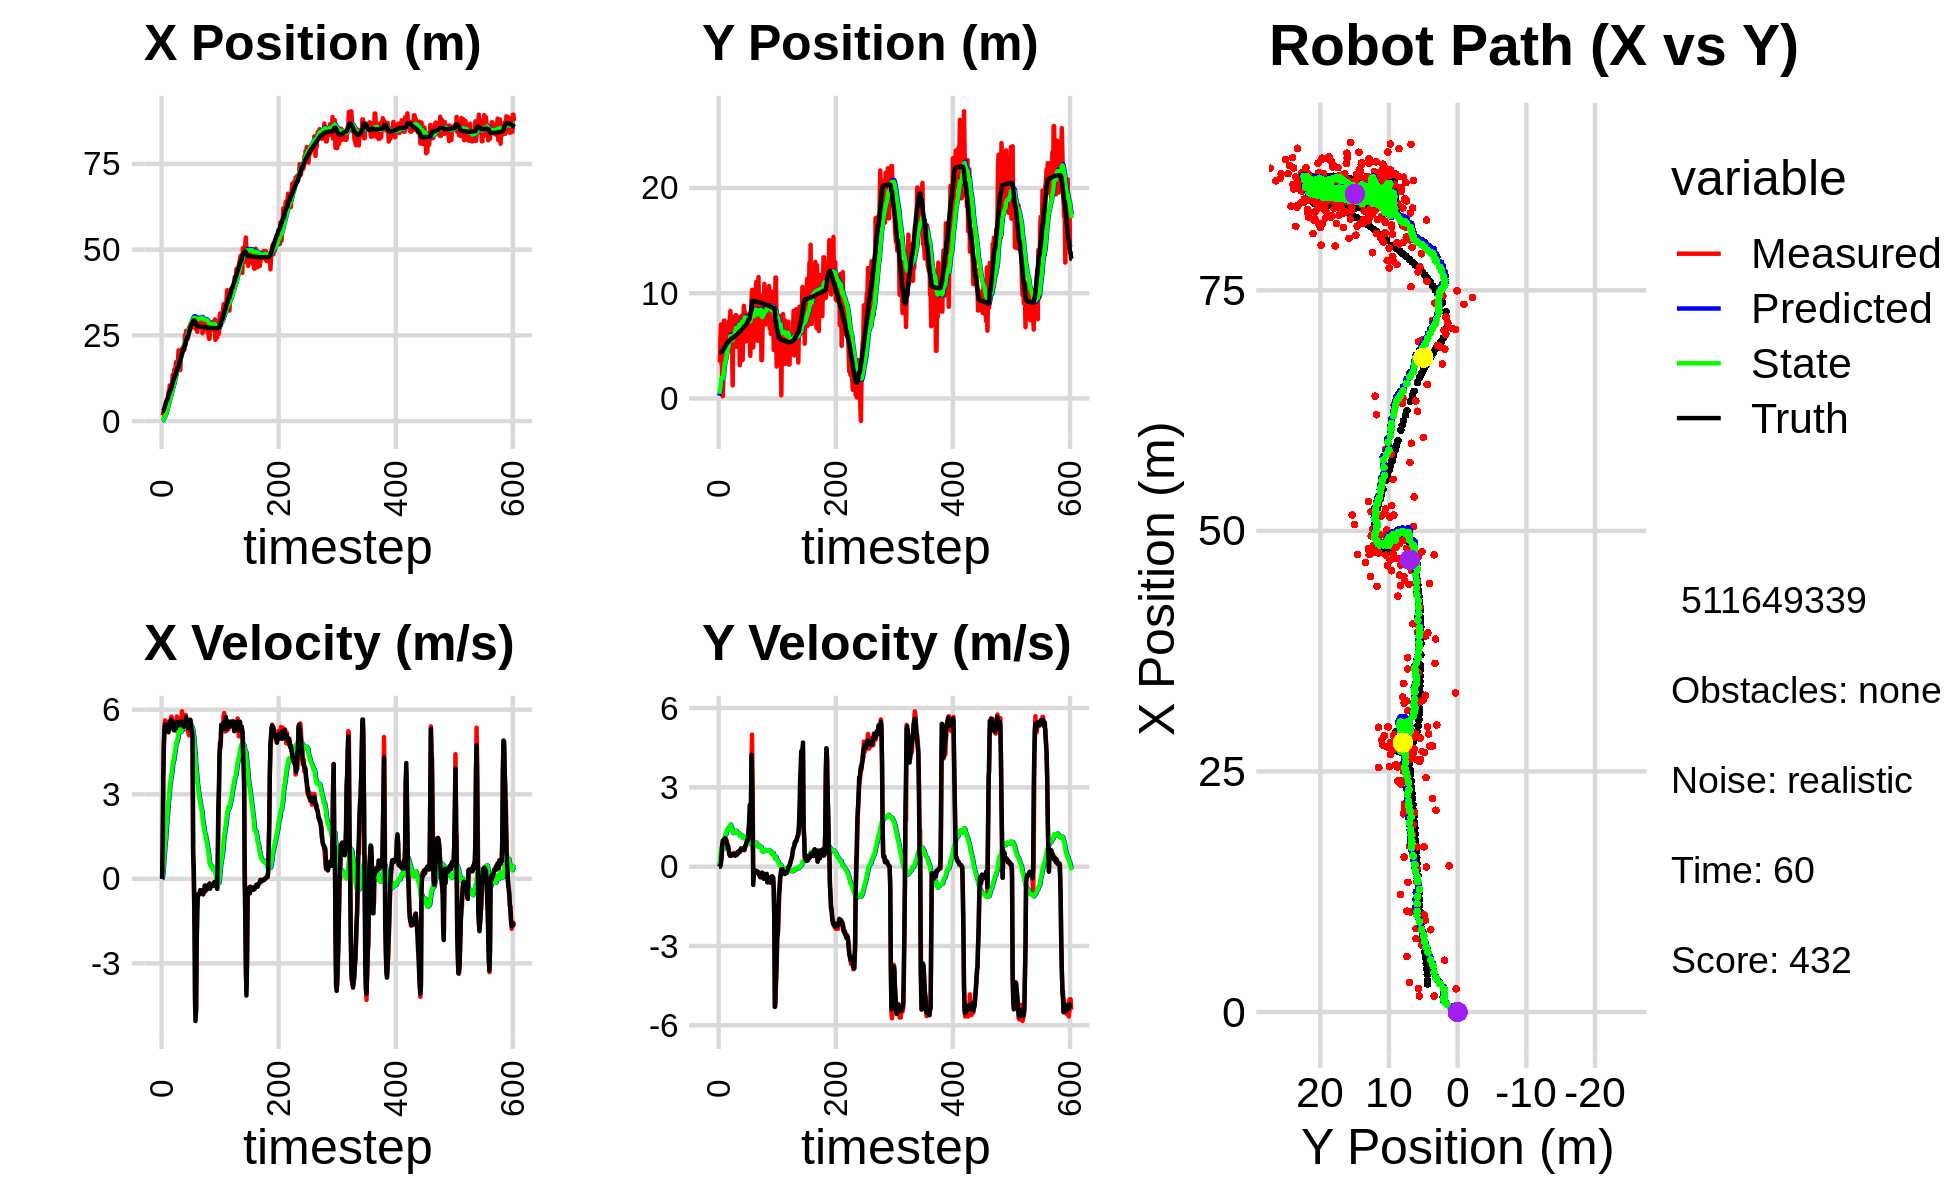

Source data for this figure (header and first rows):
1.390974525022179720e-01, 4.339267712178010328e+00, 0.000000000000000000e+00, -0.000000000000000000e+00, 0.000000000000000000e+00, 0.000000000000000000e+00, 0.000000000000000000e+00, 0.000000000000000000e+00, 9.460818157220877989e-03, 2.491021166955910970e-01, 0.000000000000000000e+00, 0.000000000000000000e+00, 2.905194282672800998e+00, 4.388076783061225505e+00, 0.000000000000000000e+00, 0.000000000000000000e+00, 0.000000000000000000e+00, 2.960802230518311262e-04
1.661167383670673070e+00, 3.425063372554126406e+00, 0.000000000000000000e+00, 0.000000000000000000e+00, 9.460818157220877989e-03, 2.491021166955910970e-01, 0.000000000000000000e+00, 0.000000000000000000e+00, 1.163285717568806610e-01, 4.482655563523119113e-01, 1.935101181435057785e-02, 7.617794772346224430e-02, 2.905194282672800998e+00, 4.388076783061225505e+00, 0.000000000000000000e+00, 0.000000000000000000e+00, 0.000000000000000000e+00, -1.786236243788152933e-04
1.661167383670673070e+00, 3.425063372554126406e+00, 1.208999990734753283e+00, -4.061411471282217557e-05, 1.182636729383157170e-01, 4.558833511246581094e-01, 1.935101181435057785e-02, 7.617794772346224430e-02, 2.415312357461273096e-01, 6.603061450891720696e-01, 1.185830894733489321e-01, 1.693330749152124337e-01, 2.905194282672800998e+00, 4.388076783061225505e+00, 1.199999999999999956e+00, 0.000000000000000000e+00, 1.200000047683715820e+00, 3.359314723638817668e-05
2.427118063428108208e+00, 5.689572220037657502e+00, 3.540826984857794013e+00, 3.499256846786533148e-02, 2.533895446934621987e-01, 6.772394525806932908e-01, 1.185830894733489321e-01, 1.693330749152124337e-01, 4.865005139818774360e-01, 1.054500082561200980e+00, 3.629998980684683851e-01, 3.563950238342878385e-01, 2.966359138642909787e+00, 4.388108735132075111e+00, 3.600000000000000089e+00, 5.000000000000000278e-02, 3.599999904632568359e+00, -9.882275946438312531e-03
3.071074828690877556e+00, 7.029769848695424095e+00, 4.710747179125801765e+00, 2.427963886346197475e-01, 5.228005037887242246e-01, 1.090139584944629814e+00, 3.629998980684683851e-01, 3.563950238342878385e-01, 8.310716959430008988e-01, 1.571534040184797920e+00, 6.697171648591213611e-01, 6.011606428475902986e-01, 3.298073768660006344e+00, 4.391596745186712170e+00, 4.796999999999999709e+00, 1.580000000000000016e-01, 4.800000190734863281e+00, -5.149538442492485046e-02
1.663338184523040830e+00, 5.577028634751888703e+00, 5.262015496766778710e+00, 2.712092818769079594e-01, 8.980434124289130571e-01, 1.631650104469557050e+00, 6.697171648591213611e-01, 6.011606428475902986e-01, 1.110055154964294299e+00, 1.956319960737631369e+00, 9.251994015911152447e-01, 7.537531872594996907e-01, 3.884892463787703587e+00, 4.420362475612165554e+00, 5.290000000000000036e+00, 5.010000000000000009e-01, 5.313000202178955078e+00, -5.149538442492485046e-02
2.468078852195217721e+00, 1.981999992102978281e+00, 5.622393541849471710e+00, 6.337623957250243523e-01, 1.202575095123405768e+00, 2.031695279463581194e+00, 9.251994015911152447e-01, 7.537531872594996907e-01, 1.468250524527519696e+00, 2.021598282030987903e+00, 1.196272640373955420e+00, 7.449043786754421248e-01, 4.495179176847710956e+00, 4.486307500840750251e+00, 5.483999999999999986e+00, 7.990000000000000435e-01, 5.541999816894531250e+00, -1.122472956776618958e-01
2.414890051314991570e+00, 2.101838277090121165e-01, 5.527652459478031410e+00, 8.909876715895623800e-01, 1.587877788564915349e+00, 2.096088719898532293e+00, 1.196272640373955420e+00, 7.449043786754421248e-01, 1.817301472676962071e+00, 1.929550166754454121e+00, 1.425589852278946523e+00, 6.689591494918869508e-01, 5.018368721407657773e+00, 4.566572396840094861e+00, 5.389000000000000234e+00, 9.809999999999999831e-01, 5.478000164031982422e+00, -1.598127633333206177e-01
5.377421826055213572e+00, 1.890686645327466664e+00, 5.262060448440215588e+00, 9.660325131845468594e-01, 1.959860457904856634e+00, 1.996446081703642905e+00, 1.425589852278946523e+00, 6.689591494918869508e-01, 2.374158896007316333e+00, 1.999972722363171584e+00, 1.730200788144557134e+00, 6.773256293499947400e-01, 5.633622169832754878e+00, 4.678592337996340333e+00, 5.293000000000000149e+00, 9.879999999999999893e-01, 5.385000228881835938e+00, -1.815627217292785645e-01
5.769857168123002644e+00, 7.390737130509365649e+00, 5.581081273110572560e+00, 1.050034140599183319e+00, 2.547178974821771913e+00, 2.067705285298170992e+00, 1.730200788144557134e+00, 6.773256293499947400e-01, 2.954150841948406825e+00, 2.588493667507398843e+00, 2.022078982533108249e+00, 9.179258574914317403e-01, 6.247654914809972482e+00, 4.794156624595381722e+00, 5.403999999999999915e+00, 1.020999999999999908e+00, 5.500000000000000000e+00, -1.859677881002426147e-01
5.769857168123002644e+00, 7.390737130509365649e+00, 5.425359290481833519e+00, 1.039256668755414559e+00, 3.156358740201717694e+00, 2.680286253256542128e+00, 2.022078982533108249e+00, 9.179258574914317403e-01, 3.501702211960744382e+00, 3.135451307351922345e+00, 2.264902790605315186e+00, 1.117242261196072173e+00, 6.247654914809972482e+00, 4.794156624595381722e+00, 5.421999999999999709e+00, 1.032999999999999918e+00, 5.519000053405761719e+00, -1.892626881599426270e-01
6.965481460415669623e+00, 5.228193862993946617e+00, 5.353932277917463622e+00, 1.065875870488963706e+00, 3.728192491021276034e+00, 3.247175533471529540e+00, 2.264902790605315186e+00, 1.117242261196072173e+00, 4.112965669315007844e+00, 3.435243745116495884e+00, 2.515951858118502305e+00, 1.195375592706008794e+00, 6.869603157142739391e+00, 4.913306369112635963e+00, 5.397000000000000242e+00, 1.078999999999999959e+00, 5.504000186920166016e+00, -1.965134888887405396e-01
8.548237681426702039e+00, 3.924339845061116439e+00, 5.288426848582191475e+00, 9.938324399950567711e-01, 4.364560855126858208e+00, 3.554781304387096608e+00, 2.515951858118502305e+00, 1.195375592706008794e+00, 4.814378502711799790e+00, 3.582319468469126633e+00, 2.789256473294310812e+00, 1.203880915385847628e+00, 7.490002632660849535e+00, 5.036362721434356260e+00, 5.198000000000000398e+00, 9.769999999999999796e-01, 5.289999961853027344e+00, -1.857593655586242676e-01
7.630463600649805223e+00, 6.044534399220657939e+00, 5.467295929837293400e+00, 1.027446575266889317e+00, 5.093304150041230827e+00, 3.702707560007711507e+00, 2.789256473294310812e+00, 1.203880915385847628e+00, 5.407222903671936365e+00, 3.921504783050802967e+00, 2.986649604609830977e+00, 1.288066544763709853e+00, 7.986718178043319405e+00, 5.129684342303648670e+00, 5.482999999999999652e+00, 9.829999999999999849e-01, 5.570000171661376953e+00, -1.857593655586242676e-01
1.040075623989796227e+01, 6.854520037093773333e+00, 5.539488524997183916e+00, 9.359440284119735498e-01, 5.705887864132919596e+00, 4.050311437527174263e+00, 2.986649604609830977e+00, 1.288066544763709853e+00, 6.190296409357751273e+00, 4.307208955873218059e+00, 3.263187903076897545e+00, 1.382651336802288800e+00, 8.617764473433096484e+00, 5.237465455383375712e+00, 5.562000000000000277e+00, 8.810000000000000053e-01, 5.631000041961669922e+00, -1.673777997493743896e-01
8.672853588944942516e+00, 6.052429094421891698e+00, 5.447536398193779661e+00, 8.206255278496956684e-01, 6.516615199665441338e+00, 4.445474089553447250e+00, 3.263187903076897545e+00, 1.382651336802288800e+00, 6.779330503665913277e+00, 4.579722747589425325e+00, 3.420689737741030356e+00, 1.427092662821453528e+00, 9.248816490354190734e+00, 5.333561792428891835e+00, 5.346000000000000085e+00, 7.780000000000000249e-01, 5.401999950408935547e+00, -1.495173573493957520e-01
8.672853588944942516e+00, 6.052429094421891698e+00, 5.701071386752813552e+00, 8.005208877780531918e-01, 7.121399477440016668e+00, 4.722432013871570966e+00, 3.420689737741030356e+00, 1.427092662821453528e+00, 7.337830210876532533e+00, 4.828170594920536907e+00, 3.553841464625409952e+00, 1.459739740539709674e+00, 9.248816490354190734e+00, 5.333561792428891835e+00, 5.642000000000000348e+00, 7.920000000000000373e-01, 5.697999954223632812e+00, -1.395037919282913208e-01
9.556144624811654609e+00, 4.677694394482506013e+00, 5.751936714627495562e+00, 6.628148981264055939e-01, 7.693214357339073217e+00, 4.974144568974508296e+00, 3.553841464625409952e+00, 1.459739740539709674e+00, 7.931044540712203883e+00, 4.918799133318302097e+00, 3.693888983246607971e+00, 1.433571630474774983e+00, 9.880372047753004594e+00, 5.422244860829740887e+00, 5.618999999999999773e+00, 6.490000000000000213e-01, 5.657000064849853516e+00, -1.147273182868957520e-01
1.048435357260174250e+01, 7.389834597088060342e+00, 5.656046256731924515e+00, 4.988230532672596196e-01, 8.300433439036865479e+00, 5.062156296365779795e+00, 3.693888983246607971e+00, 1.433571630474774983e+00, 8.554542810435131983e+00, 5.253590504165315700e+00, 3.836774688737045302e+00, 1.492224877329476396e+00, 1.042021846776061267e+01, 5.487268760082590902e+00, 5.605999999999999872e+00, 4.929999999999999938e-01, 5.657000064849853516e+00, -8.796529471874237061e-02
1.348060250324557963e+01, 7.244466140349004490e+00, 5.343260193584045581e+00, 4.712375470749848860e-01, 8.938220279308836780e+00, 5.402812991898263029e+00, 3.836774688737045302e+00, 1.492224877329476396e+00, 9.367131379772073885e+00, 5.545454221453422150e+00, 4.055040265748867334e+00, 1.532785851696296220e+00, 1.106550693559776910e+01, 5.548310591744018083e+00, 5.503000000000000114e+00, 4.209999999999999853e-01, 5.519000053405761719e+00, -8.796529471874237061e-02
1.220347267419792558e+01, 8.314457370603037134e+00, 5.525340305814175679e+00, 4.027580939929761850e-01, 9.772635406346960707e+00, 5.698732806623051594e+00, 4.055040265748867334e+00, 1.532785851696296220e+00, 1.002664256698532697e+01, 5.911690873675296665e+00, 4.188858989050304515e+00, 1.595028410913612582e+00, 1.169989109100477620e+01, 5.595843984092117473e+00, 5.535000000000000142e+00, 4.129999999999999782e-01, 5.550000190734863281e+00, -7.276421040296554565e-02
1.008845353115181886e+01, 4.879140808590967993e+00, 5.376000010571185150e+00, 4.278717613191470592e-01, 1.044552846589035688e+01, 6.071193714766657479e+00, 4.188858989050304515e+00, 1.595028410913612582e+00, 1.046044340012383422e+01, 5.923537747176120583e+00, 4.207837402070389921e+00, 1.540381914755704518e+00, 1.232992076929081726e+01, 5.644416166835613424e+00, 5.270999999999999908e+00, 4.339999999999999969e-01, 5.289000034332275391e+00, -7.942182570695877075e-02
1.506323075288303137e+01, 4.546584561006298486e+00, 5.306909318732651037e+00, 4.262490159082762409e-01, 1.088122714033087313e+01, 6.077575938651690990e+00, 4.207837402070389921e+00, 1.540381914755704518e+00, 1.126298313288961417e+01, 5.900956994046119952e+00, 4.393586654968357763e+00, 1.478434646632622362e+00, 1.293865490013088149e+01, 5.693845941504360297e+00, 5.379999999999999893e+00, 4.299999999999999933e-01, 5.396999835968017578e+00, -8.014757931232452393e-02
1.506323075288303137e+01, 4.546584561006298486e+00, 5.359359187482940712e+00, 4.351971285044748394e-01, 1.170234179838644906e+01, 6.048800458709382433e+00, 4.393586654968357763e+00, 1.478434646632622362e+00, 1.201149377030079535e+01, 5.878301630918957521e+00, 4.543436279572723890e+00, 1.420293473430892073e+00, 1.293865490013088149e+01, 5.693845941504360297e+00, 5.403999999999999915e+00, 4.460000000000000075e-01, 5.422999858856201172e+00, -8.102542161941528320e-02
1.519429445253838473e+01, 1.238161636895100948e+00, 5.577089421009460146e+00, 4.834026740574826064e-01, 1.246583739825806703e+01, 6.020330978262046884e+00, 4.543436279572723890e+00, 1.420293473430892073e+00, 1.272526323917583824e+01, 5.547833036010804797e+00, 4.670314403211473397e+00, 1.273316902548438101e+00, 1.355754947653545806e+01, 5.744117333356957289e+00, 5.472999999999999865e+00, 4.789999999999999813e-01, 5.493999958038330078e+00, -8.646042644977569580e-02
1.724335050642098466e+01, 7.015890552104884215e+00, 5.249276232909239503e+00, 4.780575963890383862e-01, 1.319229467949698531e+01, 5.675164726265649051e+00, 4.670314403211473397e+00, 1.273316902548438101e+00, 1.354238281841886860e+01, 5.778355602044879191e+00, 4.832579408564217083e+00, 1.299717993104477332e+00, 1.418340778404543556e+01, 5.798106385920828387e+00, 5.347999999999999865e+00, 4.809999999999999831e-01, 5.368999958038330078e+00, -9.082061052322387695e-02
1.356384384681144617e+01, 5.941007150790559521e+00, 5.757174568471215004e+00, 5.243124792977598148e-01, 1.402564075927529075e+01, 5.908327401355326636e+00, 4.832579408564217083e+00, 1.299717993104477332e+00, 1.402093027755541499e+01, 5.890881688610138056e+00, 4.839075622831264134e+00, 1.290953362741828592e+00, 1.479948520708106763e+01, 5.853523804232183991e+00, 5.557000000000000384e+00, 4.819999999999999840e-01, 5.578000068664550781e+00, -9.082061052322387695e-02
1.609984415766179211e+01, 7.779994918455097164e+00, 5.472972266546443088e+00, 4.191585053722504117e-01, 1.450483783983854202e+01, 6.019977024884321182e+00, 4.839075622831264134e+00, 1.290953362741828592e+00, 1.465648467934299148e+01, 6.159970998669209052e+00, 4.912033433519581216e+00, 1.326680384775656973e+00, 1.543831157737620607e+01, 5.907569124894902046e+00, 5.560999999999999943e+00, 4.359999999999999987e-01, 5.578000068664550781e+00, -7.643777877092361450e-02
1.714828193226500375e+01, 5.937465016836871889e+00, 5.403176966973510353e+00, 4.138130930393902340e-01, 1.514768802269495040e+01, 6.292639037146774861e+00, 4.912033433519581216e+00, 1.326680384775656973e+00, 1.532686426552748671e+01, 6.236959707934961017e+00, 4.995423645797199441e+00, 1.307147044093851074e+00, 1.543831157737620607e+01, 5.907569124894902046e+00, 5.541999999999999815e+00, 4.239999999999999880e-01, 5.559000015258789062e+00, -7.643777877092361450e-02
2.060032892279760119e+01, 7.905654742124924361e+00, 5.370011751777308717e+00, 4.274853096466283420e-01, 1.582640663010720594e+01, 6.367674412344346280e+00, 4.995423645797199441e+00, 1.307147044093851074e+00, 1.622551684405950922e+01, 6.486923634205280287e+00, 5.173807185173290968e+00, 1.336110009753824768e+00, 1.607000637105388208e+01, 5.956495954661620296e+00, 5.480999999999999872e+00, 4.530000000000000138e-01, 5.499000072479248047e+00, -7.943850755691528320e-02
2.060032892279760119e+01, 7.905654742124924361e+00, 5.501704112072212105e+00, 4.958121797393228447e-01, 1.674289756257683948e+01, 6.620534635180662875e+00, 5.173807185173290968e+00, 1.336110009753824768e+00, 1.706581335223766516e+01, 6.717598775764435537e+00, 5.317760976234379378e+00, 1.358856701465669836e+00, 1.670435047180013299e+01, 6.007719708964852856e+00, 5.495000000000000107e+00, 5.000000000000000000e-01, 5.518000125885009766e+00, -8.987695723772048950e-02
1.716093975293696872e+01, 4.897655321652921501e+00, 5.279692510280153961e+00, 4.635180888392926302e-01, 1.759758944986110407e+01, 6.853484445911002254e+00, 5.317760976234379378e+00, 1.358856701465669836e+00, 1.756105163311696771e+01, 6.654338250637301222e+00, 5.301524335609538063e+00, 1.302525905698250108e+00, 1.722975826303848734e+01, 6.054611279035753135e+00, 5.448000000000000398e+00, 4.560000000000000164e-01, 5.467000007629394531e+00, -8.756811171770095825e-02
1.490142059316508139e+01, 5.923161907574847618e+00, 5.545240925023700029e+00, 4.685389208016914608e-01, 1.809120406667792125e+01, 6.784590841207125855e+00, 5.301524335609538063e+00, 1.302525905698250108e+00, 1.784245236919285560e+01, 6.687135562143553535e+00, 5.195792340625609462e+00, 1.273913210984801703e+00, 1.785825443297779103e+01, 6.109154893873842695e+00, 5.517000000000000348e+00, 4.680000000000000271e-01, 5.537000179290771484e+00, -8.429366350173950195e-02
1.845721798409101311e+01, 6.559615358228387372e+00, 5.704464628069166210e+00, 5.712880470158352431e-01, 1.836203160325541717e+01, 6.814526883242034039e+00, 5.195792340625609462e+00, 1.273913210984801703e+00, 1.838700245571540037e+01, 6.775505157849933902e+00, 5.211063809477217035e+00, 1.261295589032735975e+00, 1.849063396498713985e+01, 6.164057924218107054e+00, 5.583999999999999631e+00, 5.600000000000000533e-01, 5.611999988555908203e+00, -9.981472045183181763e-02
1.945428270130718573e+01, 6.507453574097909588e+00, 5.546256107178010986e+00, 5.554438542976546378e-01, 1.890810883666312137e+01, 6.901634716753207499e+00, 5.211063809477217035e+00, 1.261295589032735975e+00, 1.896339964798550426e+01, 6.850360706047434078e+00, 5.237848304254893783e+00, 1.245777805729000320e+00, 1.913263034821083153e+01, 6.228236510551064420e+00, 5.583000000000000185e+00, 5.679999999999999494e-01, 5.611999988555908203e+00, -9.981472045183181763e-02
2.115540933616349051e+01, 7.704149796667497441e+00, 5.942839064545172967e+00, 5.994943246859885111e-01, 1.948718447841099533e+01, 6.974938486620334110e+00, 5.237848304254893783e+00, 1.245777805729000320e+00, 1.964505500589848808e+01, 7.026250811432648291e+00, 5.311941707546080416e+00, 1.256389459406505260e+00, 1.967097377838416605e+01, 6.282512260873605037e+00, 5.564000000000000057e+00, 5.560000000000000497e-01, 5.591000080108642578e+00, -1.005366519093513489e-01
2.096944683798420428e+01, 3.160866930669951280e+00, 5.474844547647530923e+00, 5.459666509694840464e-01, 2.017624917665309781e+01, 7.151889757373298906e+00, 5.311941707546080416e+00, 1.256389459406505260e+00, 2.024542460122419740e+01, 6.779237939060101859e+00, 5.343069705283510551e+00, 1.161960852201421091e+00, 2.030664730113300820e+01, 6.346555664273408226e+00, 5.466999999999999638e+00, 5.659999999999999476e-01, 5.495999813079833984e+00, -9.939415752887725830e-02
2.164249664560369268e+01, 7.725676013685336407e+00, 5.702650997516570008e+00, 6.082747174866816042e-01, 2.077973157175254926e+01, 6.895434024280244323e+00, 5.343069705283510551e+00, 1.161960852201421091e+00, 2.086102623209476548e+01, 6.957805203973322250e+00, 5.381044862190606182e+00, 1.175361347960645286e+00, 2.093534374279947485e+01, 6.414465620220870079e+00, 5.482000000000000206e+00, 5.939999999999999725e-01, 5.513999938964843750e+00, -1.062634661793708801e-01
2.164249664560369268e+01, 7.725676013685336407e+00, 5.294489517070930518e+00, 6.642863744139183568e-01, 2.139913071831382751e+01, 7.075341338769386645e+00, 5.381044862190606182e+00, 1.175361347960645286e+00, 2.141574721397729419e+01, 7.122560621144296000e+00, 5.387408215868597416e+00, 1.185107334684314839e+00, 2.093534374279947485e+01, 6.414465620220870079e+00, 5.391000000000000014e+00, 6.879999999999999449e-01, 5.434999942779541016e+00, -1.248152777552604675e-01
2.074104750159107269e+01, 6.321591451275867968e+00, 5.522901928154088758e+00, 6.913104383205938008e-01, 2.195448803556415385e+01, 7.241071354612727440e+00, 5.387408215868597416e+00, 1.185107334684314839e+00, 2.186177588320605736e+01, 7.149300830197941714e+00, 5.348945920882290039e+00, 1.161715617557771862e+00, 2.155763340005260531e+01, 6.492049647929390765e+00, 5.474000000000000199e+00, 6.750000000000000444e-01, 5.514999866485595703e+00, -1.245239451527595520e-01
2.505040979394099665e+01, 7.893056465805628363e+00, 5.718809243677371867e+00, 6.791905574261600798e-01, 2.239667047529428601e+01, 7.265472391953719189e+00, 5.348945920882290039e+00, 1.161715617557771862e+00, 2.262153165382726883e+01, 7.311255967271091727e+00, 5.448152643408992191e+00, 1.171025285155223417e+00, 2.218479824107498288e+01, 6.569890930440641874e+00, 5.522000000000000242e+00, 6.600000000000000311e-01, 5.560999870300292969e+00, -1.182106211781501770e-01
2.218477195498214982e+01, 3.637336446691332714e+00, 5.817118325372422127e+00, 6.908661698047922073e-01, 2.316634691816816627e+01, 7.428358495786613780e+00, 5.448152643408992191e+00, 1.171025285155223417e+00, 2.310004902605537680e+01, 7.084025260125072165e+00, 5.423055059571311176e+00, 1.089386295879332778e+00, 2.271361064931018348e+01, 6.633199169641708970e+00, 5.519999999999999574e+00, 6.780000000000000471e-01, 5.561999797821044922e+00, -1.182106211781501770e-01
2.629832053193882757e+01, 6.863870888528219361e+00, 5.557704224445977559e+00, 6.869662913565059981e-01, 2.364235453201250792e+01, 7.192963889713005265e+00, 5.423055059571311176e+00, 1.089386295879332778e+00, 2.385933408258739874e+01, 7.156048646204609121e+00, 5.516685602228595720e+00, 1.079699201995937718e+00, 2.334799671163152723e+01, 6.711021854422430266e+00, 5.735999999999999766e+00, 6.909999999999999476e-01, 5.777999877929687500e+00, -1.229823306202888489e-01
2.546223580846785239e+01, 8.796381428107135747e+00, 5.661969073965438248e+00, 6.744715079696510518e-01, 2.441100264281026000e+01, 7.264018566404202737e+00, 5.516685602228595720e+00, 1.079699201995937718e+00, 2.449989748127317668e+01, 7.390779801249188097e+00, 5.555791558022043830e+00, 1.107469114768385943e+00, 2.400499820725314137e+01, 6.788613035502392812e+00, 5.567999999999999616e+00, 6.290000000000000036e-01, 5.603000164031982422e+00, -1.185644194483757019e-01
2.405283522663885876e+01, 8.165349676576109772e+00, 5.522480288178328145e+00, 6.273567103154633617e-01, 2.505547663707537964e+01, 7.501526712726026780e+00, 5.555791558022043830e+00, 1.107469114768385943e+00, 2.497421275523640460e+01, 7.550497538296332856e+00, 5.520922148324304501e+00, 1.117187074131540836e+00, 2.464130687752460247e+01, 6.861882878869457691e+00, 5.504999999999999893e+00, 6.430000000000000160e-01, 5.543000221252441406e+00, -1.131156086921691895e-01
2.405283522663885876e+01, 8.165349676576109772e+00, 5.275963633350971627e+00, 7.060709965880330730e-01, 2.552630497006883559e+01, 7.662216245709487339e+00, 5.520922148324304501e+00, 1.117187074131540836e+00, 2.540043476852697424e+01, 7.698421782783265499e+00, 5.465280877512665114e+00, 1.124158591785108685e+00, 2.464130687752460247e+01, 6.861882878869457691e+00, 5.402999999999999581e+00, 7.630000000000000115e-01, 5.455999851226806641e+00, -1.330374032258987427e-01
2.623062980203538430e+01, 5.411709858558352515e+00, 5.175229224555099705e+00, 7.754285249012542458e-01, 2.594696285627824039e+01, 7.810837641961776434e+00, 5.465280877512665114e+00, 1.124158591785108685e+00, 2.596003896373230901e+01, 7.594905752820750422e+00, 5.468347049432982665e+00, 1.075256888954812418e+00, 2.516227531464048539e+01, 6.931112959236429560e+00, 5.344000000000000306e+00, 8.000000000000000444e-01, 5.403999805450439453e+00, -1.487282067537307739e-01
2.735292637350180200e+01, 6.326593771057317461e+00, 5.091127858044700361e+00, 8.278774391999987881e-01, 2.650687366867560613e+01, 7.702431441716231397e+00, 5.468347049432982665e+00, 1.075256888954812418e+00, 2.656199578212023837e+01, 7.578010612509163302e+00, 5.488529886270805846e+00, 1.047194352479532187e+00, 2.577763652855727727e+01, 7.023843004827999614e+00, 5.346000000000000085e+00, 8.699999999999999956e-01, 5.415999889373779297e+00, -1.612008213996887207e-01
2.686315026912491533e+01, 6.514407529783076356e+00, 5.498095404648659645e+00, 9.583873229414765493e-01, 2.711084877074731736e+01, 7.682730047757116765e+00, 5.488529886270805846e+00, 1.047194352479532187e+00, 2.709138295968691779e+01, 7.579544643796720216e+00, 5.480343182992649886e+00, 1.024419381457702061e+00, 2.639088344588207136e+01, 7.124358369432706617e+00, 5.350999999999999979e+00, 9.340000000000000524e-01, 5.432000160217285156e+00, -1.725786179304122925e-01
2.661031821401007846e+01, 7.502068950459895191e+00, 5.646852357537821554e+00, 9.843175346522144986e-01, 2.763941727798618331e+01, 7.681986581942490844e+00, 5.480343182992649886e+00, 1.024419381457702061e+00, 2.756274097006906842e+01, 7.665648640682825032e+00, 5.449211411821553774e+00, 1.020773221945364240e+00, 2.701086998024359431e+01, 7.232969714862356625e+00, 5.636999999999999567e+00, 1.008000000000000007e+00, 5.725999832153320312e+00, -1.725786179304122925e-01
2.845312988795020104e+01, 5.463053180792352137e+00, 5.579029578746246720e+00, 1.011597659471301647e+00, 2.810766211125122283e+01, 7.767725962877361390e+00, 5.449211411821553774e+00, 1.020773221945364240e+00, 2.813952121279849194e+01, 7.567978309680007065e+00, 5.463851924982194852e+00, 9.777696373184666667e-01, 2.765354728718197919e+01, 7.349655106095367429e+00, 5.490999999999999659e+00, 1.016999999999999904e+00, 5.584000110626220703e+00, -1.985591053962707520e-01
2.733758872803710815e+01, 7.981899037049704937e+00, 5.204687837495423075e+00, 1.047237163323110565e+00, 2.868590640529671276e+01, 7.665755273411853921e+00, 5.463851924982194852e+00, 9.777696373184666667e-01, 2.856974457541689816e+01, 7.694323207608098514e+00, 5.412320316796081165e+00, 9.840501744724566846e-01, 2.817301368752659840e+01, 7.461147501636035351e+00, 5.320000000000000284e+00, 1.381999999999999895e+00, 5.497000217437744141e+00, -1.985591053962707520e-01
2.851081246135327163e+01, 5.500977470503851663e+00, 5.141806806910623528e+00, 1.552244102102241508e+00, 2.911097660709650725e+01, 7.792728225055344460e+00, 5.412320316796081165e+00, 9.840501744724566846e-01, 2.905416787809298995e+01, 7.604986023920934812e+00, 5.385889127675159038e+00, 9.456364981581885099e-01, 2.817301368752659840e+01, 7.461147501636035351e+00, 5.227000000000000313e+00, 1.701000000000000068e+00, 5.497000217437744141e+00, -2.931869924068450928e-01
2.851081246135327163e+01, 5.500977470503851663e+00, 5.230838675844465158e+00, 1.579121656752088709e+00, 2.959275679086050559e+01, 7.699549673736753697e+00, 5.385889127675159038e+00, 9.456364981581885099e-01, 2.950131305663360237e+01, 7.521213627490825893e+00, 5.345755918734518275e+00, 9.096091209002238331e-01, 2.877579498283368054e+01, 7.653161479901706699e+00, 5.028999999999999915e+00, 2.326999999999999957e+00, 5.541999816894531250e+00, -2.931869924068450928e-01
2.762485373037175762e+01, 4.046946479620378234e+00, 9.592995082895096060e-01, 1.996489186839128127e+00, 3.003588864850705420e+01, 7.612174539580847998e+00, 5.345755918734518275e+00, 9.096091209002238331e-01, 2.969911744973295598e+01, 7.324347484320043122e+00, 5.165222417925861009e+00, 8.519677610076934471e-01, 2.922611141210736463e+01, 7.970821334833332550e+00, 8.519999999999999796e-01, 2.181000000000000050e+00, 2.342000007629394531e+00, -1.122875571250915527e+00
3.018817937398860352e+01, 8.311531371231811960e+00, 1.818143562198117347e-01, 2.025857648994722204e+00, 3.021563969152554208e+01, 7.409544260420812378e+00, 5.165222417925861009e+00, 8.519677610076934471e-01, 3.004944896247671693e+01, 7.507260768203753543e+00, 5.051946959925367686e+00, 8.751847366646198223e-01, 2.934775066418459133e+01, 8.217027380104285683e+00, 3.950000000000000178e-01, 1.901000000000000023e+00, 1.942000031471252441e+00, -1.481289267539978027e+00
2.733086729093359324e+01, 9.289765490757931232e+00, -1.308485027795720068e+00, 3.901421541994273490e+00, 3.055464365846925290e+01, 7.594779241870215358e+00, 5.051946959925367686e+00, 8.751847366646198223e-01, 3.008818684809475386e+01, 7.791949139964892801e+00, 4.799484760577672482e+00, 9.233331571748447653e-01, 2.936322784469644986e+01, 8.466136409213815384e+00, -9.759999999999999787e-01, 4.230000000000000426e+00, 4.342000007629394531e+00, -1.894393801689147949e+00
2.758697032926339787e+01, 1.031668002788539695e+01, -1.675433308581419034e+00, 4.995526477888575734e+00, 3.056813532415252155e+01, 7.884282455682376956e+00, 4.799484760577672482e+00, 9.233331571748447653e-01, 3.011732241019476319e+01, 8.161821215305344879e+00, 4.552688246312830422e+00, 9.902581373638286166e-01, 2.914768791244508961e+01, 8.966051532342179442e+00, -4.182999999999999829e+00, 3.450000000000000178e+00, 5.421999931335449219e+00, -1.894393801689147949e+00
2.695498323454875234e+01, 4.848491623156863106e+00, -4.516894811815755695e+00, 2.975725355669877725e+00, 3.057259123482604579e+01, 8.260847029041727296e+00, 4.552688246312830422e+00, 9.902581373638286166e-01, 2.998571799391190140e+01, 8.002414680267099456e+00, 4.225920775700519272e+00, 9.419917613300516912e-01, 2.861783886016992895e+01, 9.278259708174884324e+00, -5.043000000000000149e+00, 1.991999999999999993e+00, 5.421999931335449219e+00, -2.559056758880615234e+00
2.695498323454875234e+01, 4.848491623156863106e+00, -4.688814399914819298e+00, -4.173415238505528979e-02, 3.040831007148195297e+01, 8.096613856400104225e+00, 4.225920775700519272e+00, 9.419917613300516912e-01, 2.983968712776958654e+01, 7.802591403826930616e+00, 3.908231702766981730e+00, 8.797019233701076635e-01, 2.861783886016992895e+01, 9.278259708174884324e+00, -4.700000000000000178e+00, -6.899999999999999467e-01, 4.750999927520751953e+00, 3.132692098617553711e+00
2.840775355744646902e+01, 9.052127345665162750e+00, -2.339717368505189299e+00, -3.308946039050141286e-01, 3.023051029804628342e+01, 7.890561596163941260e+00, 3.908231702766981730e+00, 8.797019233701076635e-01, 2.987967828286748428e+01, 7.969528253317876398e+00, 3.705808362031990821e+00, 8.929084143919922001e-01, 2.803259754187839192e+01, 9.268481686073496206e+00, -2.325000000000000178e+00, -3.439999999999999725e-01, 2.351000070571899414e+00, 3.001099348068237305e+00
... 543 more rows
